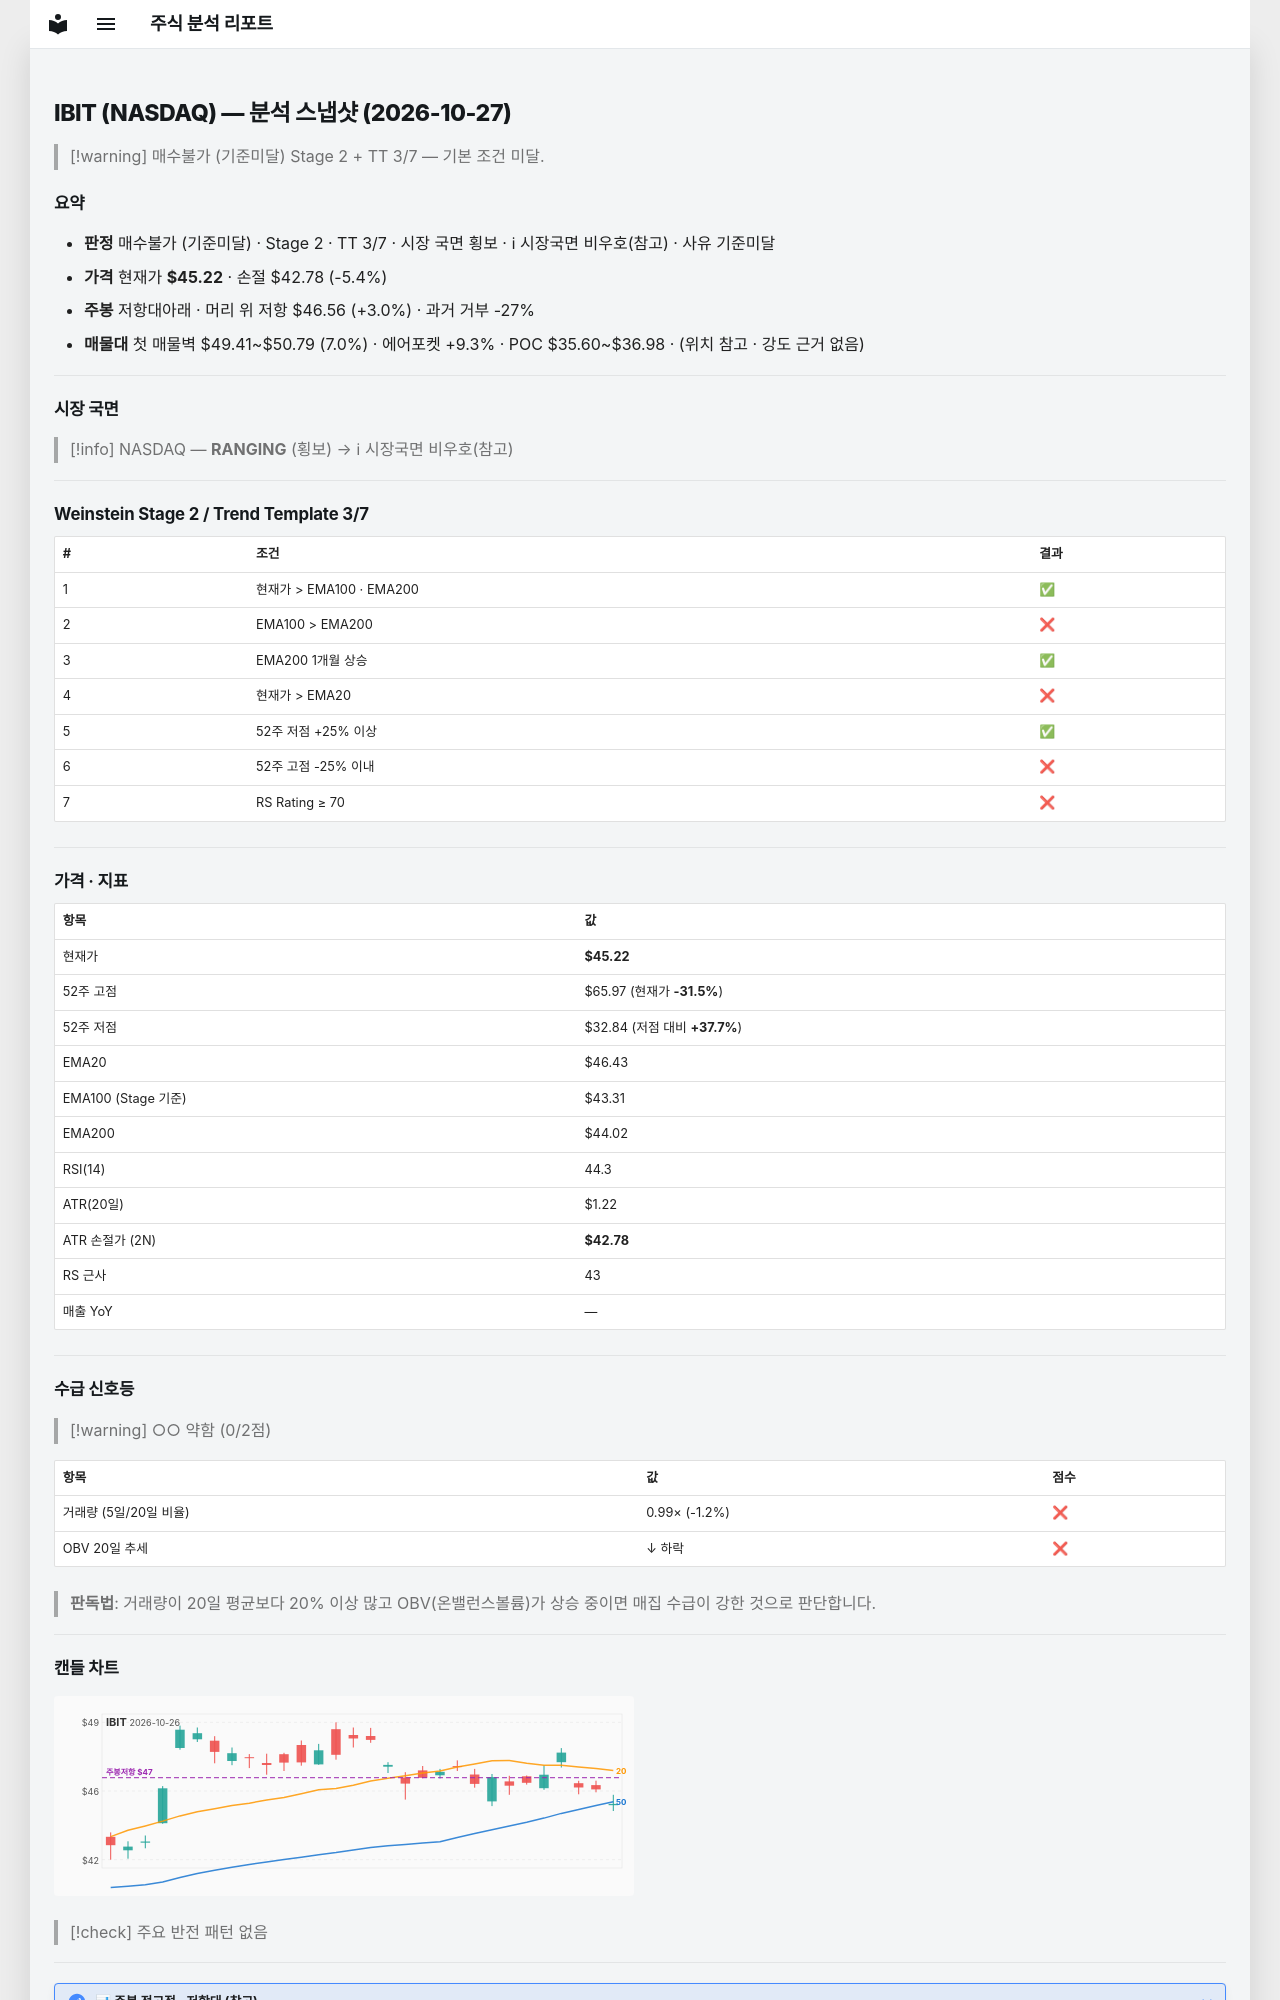

repository: soloandco/stock-reports · page: snapshots/IBIT-2026-10-27/index.html · generator: mkdocs

---
type: analysis-snapshot
title: IBIT 분석 스냅샷
ticker: IBIT
market: NASDAQ
created: 2026-10-27
updated: 2026-10-27
bar-date: 2026-10-26
verdict: 매수불가
verdict-reason: 기준미달
real-rr: 0.55
sma50-gap-pct: -2.6
weekly-position: 저항대아래
weekly-overhead-price: 46.56
weekly-overhead-pct: 3.0
stage: 2
trend-template-score: 3
tt-max: 7
ma-set: ema-20-100-200
price: 45.220001220703125
stop-price: 42.776826667984025
market-regime: RANGING
supply-demand-score: 0/2
supply-demand-label: 약함
status: tracking
tags:
  - stock-agent
  - watchlist
  - IBIT
  - analysis
related:
  - "[[analysis-template]]"
---

# IBIT (NASDAQ) — 분석 스냅샷 (2026-10-27)

> [!warning] 매수불가 (기준미달)
> Stage 2 + TT 3/7 — 기본 조건 미달.

## 요약

- **판정** 매수불가 (기준미달) · Stage 2 · TT 3/7 · 시장 국면 횡보 · ℹ 시장국면 비우호(참고) · 사유 기준미달
- **가격** 현재가 **$45.22** · 손절 $42.78 (-5.4%)
- **주봉** 저항대아래 · 머리 위 저항 $46.56 (+3.0%) · 과거 거부 -27%
- **매물대** 첫 매물벽 $49.41~$50.79 (7.0%) · 에어포켓 +9.3% · POC $35.60~$36.98 · (위치 참고 · 강도 근거 없음)

---

## 시장 국면

> [!info] NASDAQ — **RANGING** (횡보) → ℹ 시장국면 비우호(참고)

---

## Weinstein Stage 2 / Trend Template 3/7

| # | 조건 | 결과 |
|---|------|------|
| 1 | 현재가 > EMA100 · EMA200 | ✅ |
| 2 | EMA100 > EMA200 | ❌ |
| 3 | EMA200 1개월 상승 | ✅ |
| 4 | 현재가 > EMA20 | ❌ |
| 5 | 52주 저점 +25% 이상 | ✅ |
| 6 | 52주 고점 -25% 이내 | ❌ |
| 7 | RS Rating ≥ 70 | ❌ |

---

## 가격 · 지표

| 항목 | 값 |
|------|---|
| 현재가 | **$45.22** |
| 52주 고점 | $65.97 (현재가 **-31.5%**) |
| 52주 저점 | $32.84 (저점 대비 **+37.7%**) |
| EMA20 | $46.43 |
| EMA100 (Stage 기준) | $43.31 |
| EMA200 | $44.02 |
| RSI(14) | 44.3 |
| ATR(20일) | $1.22 |
| ATR 손절가 (2N) | **$42.78** |
| RS 근사 | 43 |
| 매출 YoY | — |

---
## 수급 신호등

> [!warning] ○○ 약함 (0/2점)

| 항목 | 값 | 점수 |
|------|------|------|
| 거래량 (5일/20일 비율) | 0.99× (-1.2%) | ❌ |
| OBV 20일 추세 | ↓ 하락 | ❌ |

> **판독법**: 거래량이 20일 평균보다 20% 이상 많고 OBV(온밸런스볼륨)가 상승 중이면 매집 수급이 강한 것으로 판단합니다.

---
